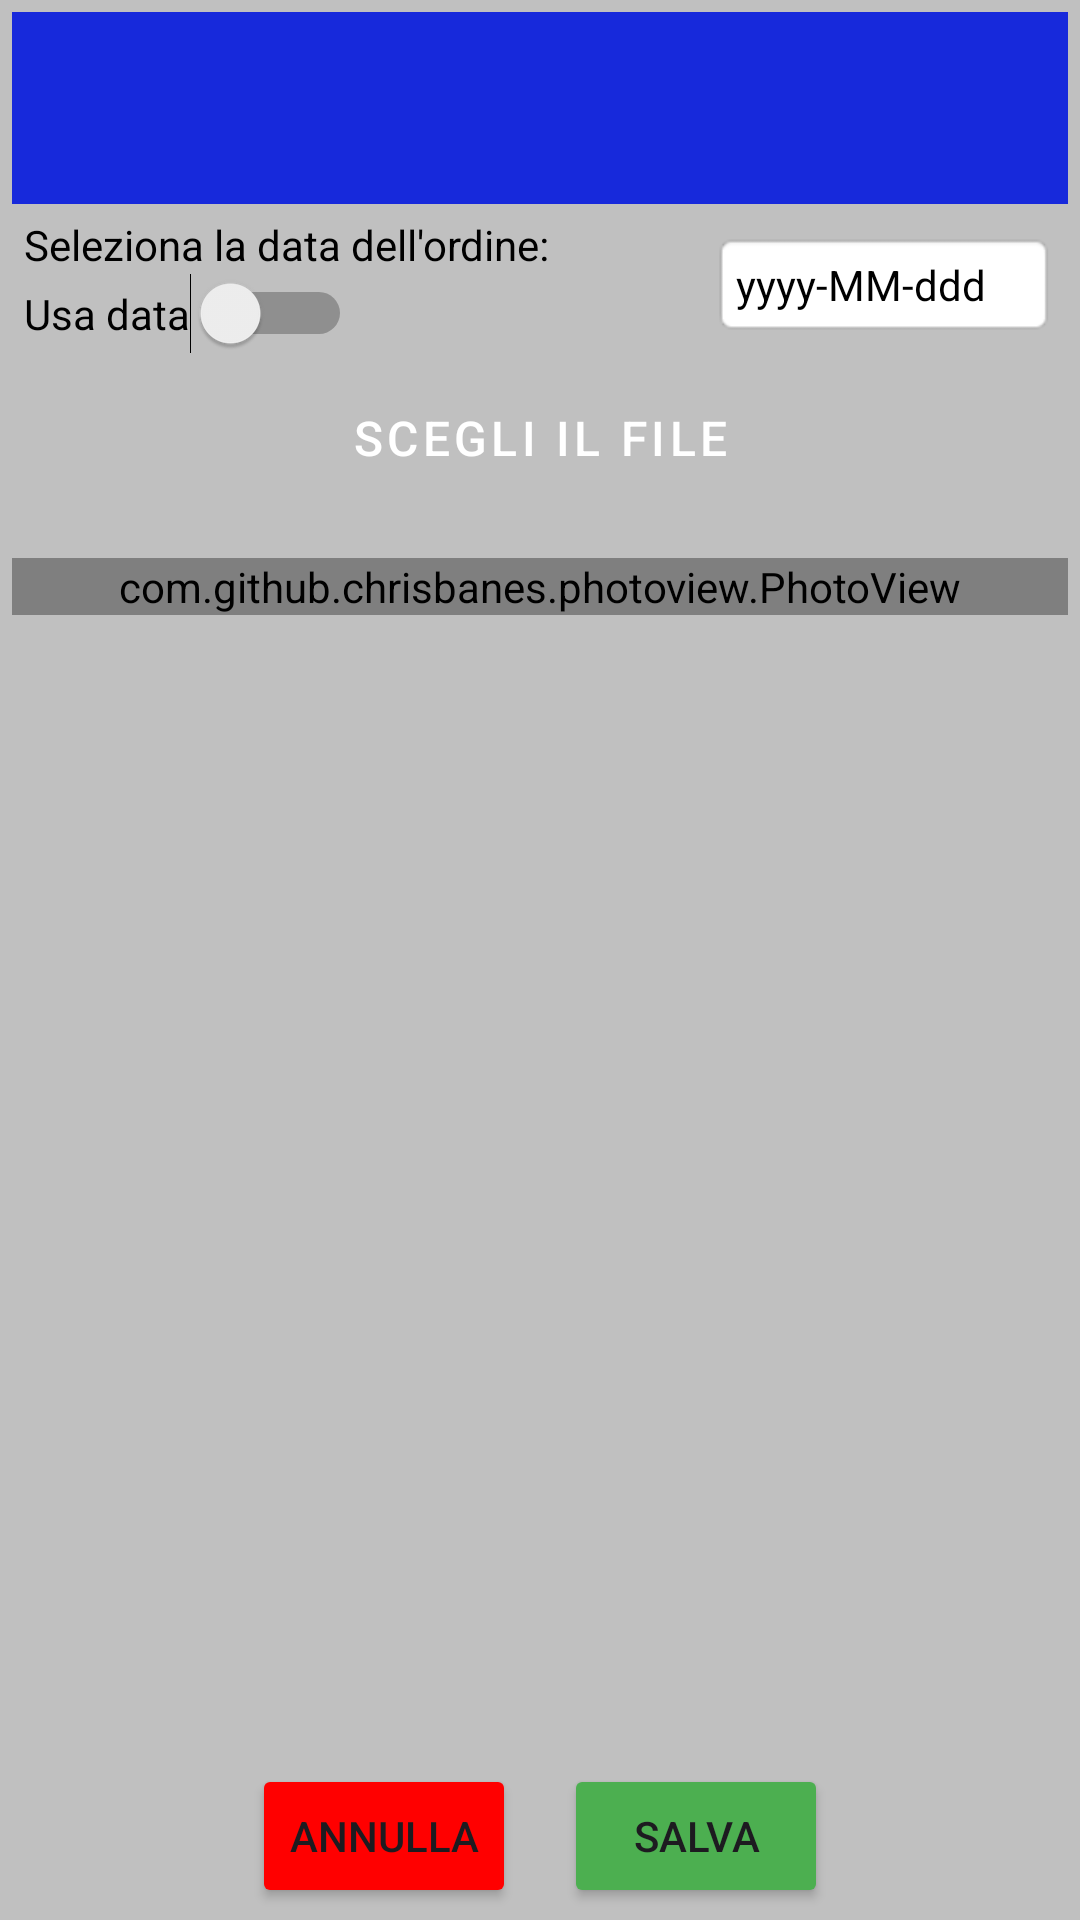

Here is an Android app screen rendered from its layout file. Give the layout XML and the strings, colors and styles it references.
<!-- AndroidManifest.xml: application theme Theme.DeliveryEarningTracker -->
<!-- res/layout/activity_image_recognition.xml -->
<?xml version="1.0" encoding="utf-8"?>
<LinearLayout xmlns:android="http://schemas.android.com/apk/res/android"
    xmlns:app="http://schemas.android.com/apk/res-auto"
    android:layout_width="match_parent"
    android:layout_height="match_parent"
    android:orientation="vertical"
    android:background="@color/background_color"
    android:fitsSystemWindows="true"
    android:padding="4dp">
    
    <androidx.appcompat.widget.Toolbar
        android:id="@+id/toolbar"
        android:layout_width="match_parent"
        android:layout_height="?attr/actionBarSize"
        android:background="?attr/colorPrimary"
        android:theme="@style/ThemeOverlay.AppCompat.Dark.ActionBar"
        app:titleTextAppearance="@style/TextAppearance.AppCompat.Medium" />

    <LinearLayout
        android:layout_width="match_parent"
        android:layout_height="wrap_content"
        android:orientation="horizontal"
        android:padding="4dp"
        android:layoutDirection="locale" >
        <LinearLayout
            android:layout_width="0dp"
            android:layout_height="wrap_content"
            android:layout_weight="2"
            android:orientation="vertical">
            <TextView
                android:layout_width="wrap_content"
                android:layout_height="wrap_content"
                android:layout_weight="2"
                android:text="@string/data_ocr_immagine"
                android:textColor="@color/text_color"
                android:textSize="14sp" />
            
            <Switch
                android:id="@+id/toggleUseDate"
                android:layout_width="wrap_content"
                android:layout_height="wrap_content"
                android:layout_gravity="center_vertical"
                android:text="@string/act_OCR_usa_data"
                android:textColor="@color/text_color" />
        </LinearLayout>


        <TextView
            android:id="@+id/tvSelectedDate"
            android:layout_width="0dp"
            android:layout_height="wrap_content"
            android:layout_weight="1"
            android:layout_gravity="center_vertical"
            android:background="@android:drawable/editbox_background"
            android:padding="8dp"
            android:text="@string/csv_date_tip"
            android:textSize="14sp"
            android:textColor="@color/black"/>

    </LinearLayout>

    
    <Button
        android:id="@+id/select_file_button"
        android:layout_width="match_parent"
        android:layout_height="wrap_content"
        android:text="@string/seleziona_immagine"
        style="@style/CustomButton"
        android:layout_marginBottom="16dp" />

    
    <androidx.core.widget.NestedScrollView
        android:layout_width="match_parent"
        android:layout_height="0dp"
        android:layout_weight="1">

        <com.github.chrisbanes.photoview.PhotoView
            android:id="@+id/image_view"
            android:layout_width="match_parent"
            android:layout_height="wrap_content"
            android:scaleType="centerInside" />
    </androidx.core.widget.NestedScrollView>

    
    <androidx.recyclerview.widget.RecyclerView
        android:id="@+id/data_recycler_view"
        android:layout_width="match_parent"
        android:layout_height="0dp"
        android:layout_weight="1"
        android:layout_marginTop="16dp" />

    
    <LinearLayout
        android:layout_width="match_parent"
        android:layout_height="wrap_content"
        android:orientation="horizontal"
        android:gravity="center"
        android:layout_marginTop="16dp">

        <Button
            android:id="@+id/cancel_button"
            android:layout_width="wrap_content"
            android:layout_height="wrap_content"
            android:backgroundTint="#FF0000"
            android:text="@string/cancel"
            android:layout_marginEnd="16dp" />

        <Button
            android:id="@+id/save_button"
            android:layout_width="wrap_content"
            android:layout_height="wrap_content"
            android:backgroundTint="#4CAF50"
            android:text="@string/save" />
    </LinearLayout>
</LinearLayout>
<!-- resources referenced by this layout -->
<resources>
  <color name="background_color">#C0C0C0</color>
  <color name="black">#FF000000</color>
  <color name="text_color">#000000</color>
  <string name="act_OCR_usa_data">Usa data</string>
  <string name="cancel">Annulla</string>
  <string name="csv_date_tip" translatable="false">yyyy-MM-ddd</string>
  <string name="data_ocr_immagine">Seleziona la data dell\'ordine:</string>
  <string name="save">Salva</string>
  <string name="seleziona_immagine">Scegli il File</string>
  <style name="CustomButton" parent="Widget.MaterialComponents.Button">
          <item name="android:backgroundTint">#4CAF50</item>
          <item name="android:textColor">#FFFFFF</item>
          <item name="android:textSize">16sp</item>
          <item name="cornerRadius">8dp</item>
      </style>
  <style name="Theme.DeliveryEarningTracker" parent="Base.Theme.DeliveryEarningTracker">
          <item name="colorPrimary">@color/colorPrimary</item>
          <item name="colorPrimaryDark">@color/colorPrimaryDark</item>
          <item name="colorAccent">@color/colorAccent</item>
      </style>
  <style name="Base.Theme.DeliveryEarningTracker" parent="Theme.Material3.DayNight.NoActionBar">
          
          <item name="android:statusBarColor">@color/deliveroo_blue</item>
          
          <item name="android:windowLightStatusBar">true</item>
          
          <item name="android:windowTranslucentStatus">false
          </item>
          
  
      </style>
  <color name="colorPrimary">#1729DB</color>
  <color name="colorPrimaryDark">#303F9F</color>
  <color name="colorAccent">#3F51B5</color>
  <color name="deliveroo_blue">#00CCBC</color>
</resources>
